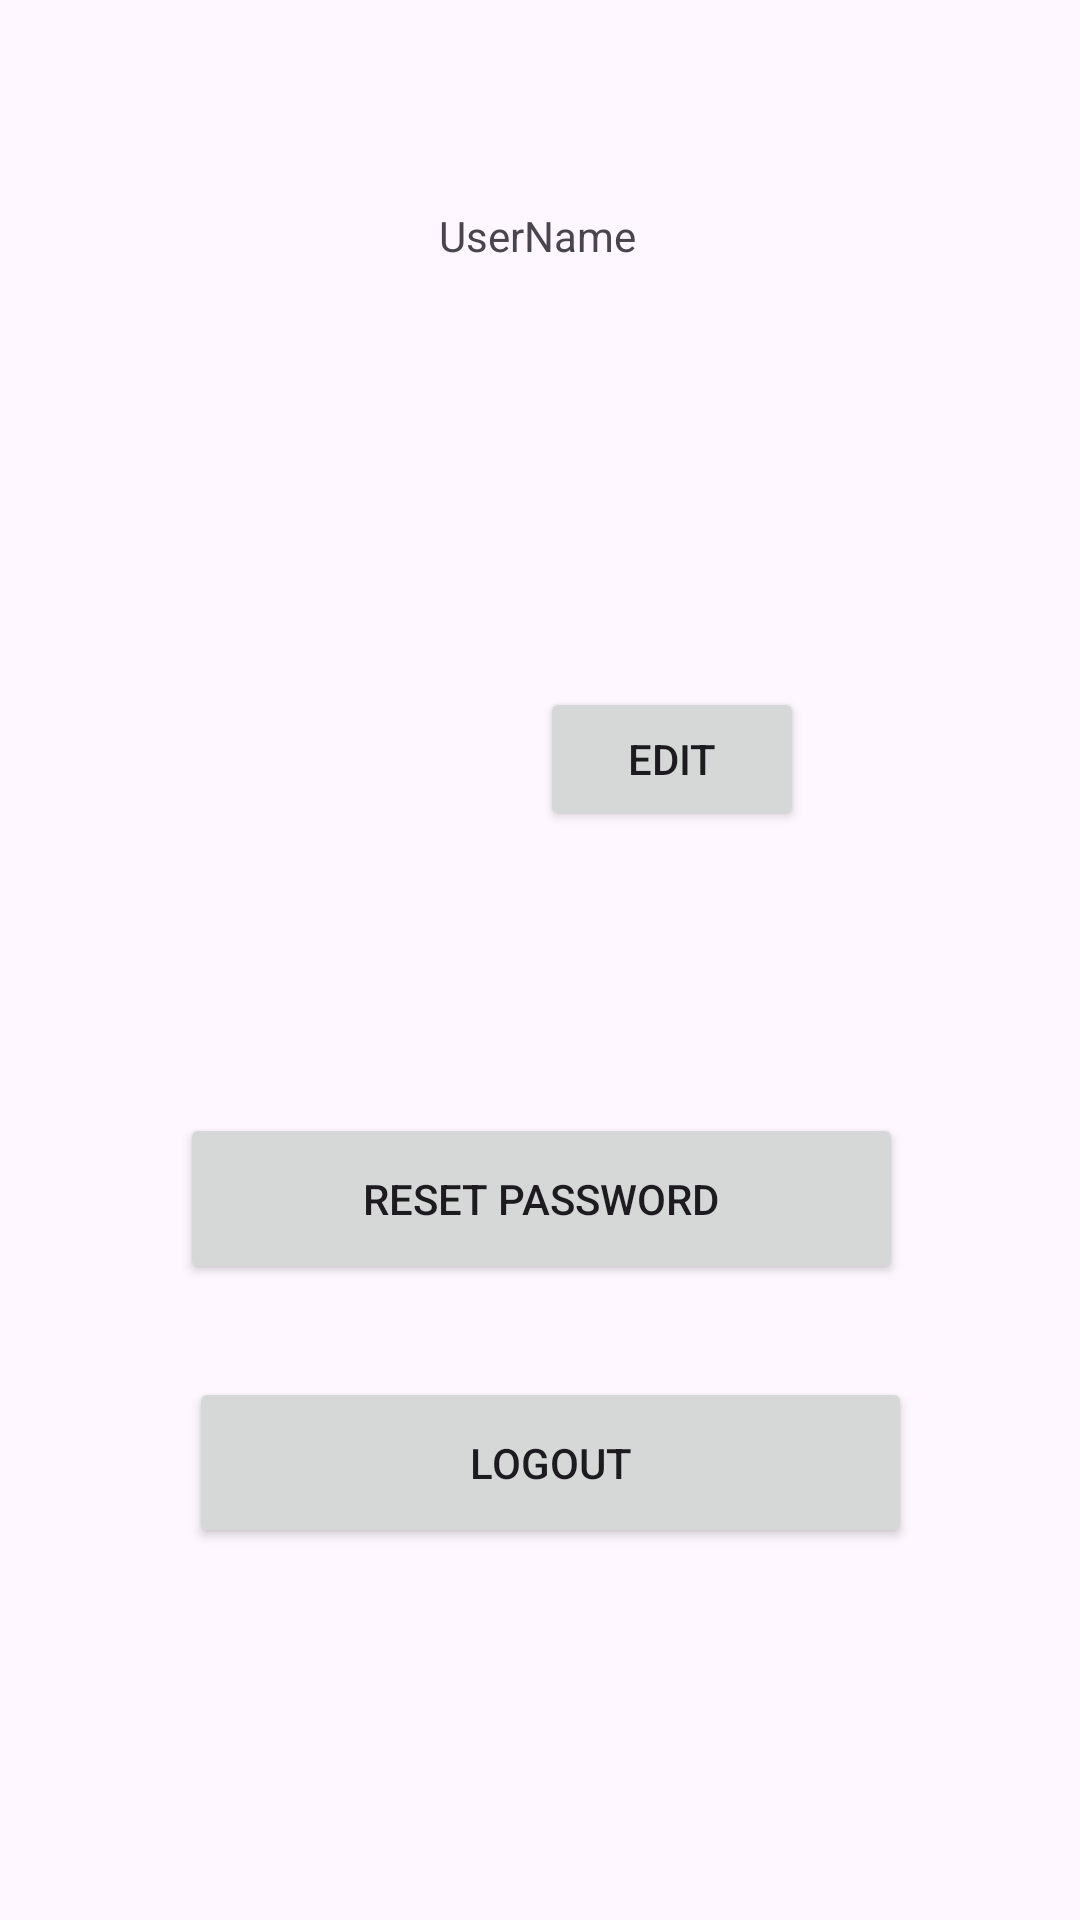

Here is an Android app screen rendered from its layout file. Give the layout XML and the strings, colors and styles it references.
<!-- AndroidManifest.xml: application theme Theme.GoldDigger -->
<!-- res/layout/activity_profle.xml -->
<?xml version="1.0" encoding="utf-8"?>
<androidx.constraintlayout.widget.ConstraintLayout xmlns:android="http://schemas.android.com/apk/res/android"
    xmlns:app="http://schemas.android.com/apk/res-auto"
    xmlns:tools="http://schemas.android.com/tools"
    android:layout_width="match_parent"
    android:layout_height="match_parent">

    <TextView
        android:id="@+id/tvUsername"
        android:layout_width="wrap_content"
        android:layout_height="wrap_content"
        android:layout_marginStart="172dp"
        android:layout_marginTop="69dp"
        android:layout_marginEnd="173dp"
        android:text="UserName"
        app:layout_constraintEnd_toEndOf="parent"
        app:layout_constraintHorizontal_bias="0.513"
        app:layout_constraintStart_toStartOf="parent"
        app:layout_constraintTop_toTopOf="parent" />

    <Button
        android:id="@+id/btnEditProfile"
        android:layout_width="wrap_content"
        android:layout_height="wrap_content"
        android:layout_marginStart="180dp"
        android:layout_marginTop="67dp"
        android:layout_marginEnd="180dp"
        android:text="Edit"
        app:layout_constraintEnd_toEndOf="parent"
        app:layout_constraintHorizontal_bias="0.0"
        app:layout_constraintStart_toStartOf="parent"
        app:layout_constraintTop_toBottomOf="@+id/tvEmail" />

    <Button
        android:id="@+id/btnResetPassword"
        android:layout_width="241dp"
        android:layout_height="57dp"
        android:layout_marginStart="104dp"
        android:layout_marginTop="94dp"
        android:layout_marginEnd="103dp"
        android:text="Reset Password"
        app:layout_constraintEnd_toEndOf="parent"
        app:layout_constraintStart_toStartOf="parent"
        app:layout_constraintTop_toBottomOf="@+id/btnEditProfile" />

    <Button
        android:id="@+id/btnLogout"
        android:layout_width="241dp"
        android:layout_height="57dp"
        android:layout_marginStart="107dp"
        android:layout_marginTop="31dp"
        android:layout_marginEnd="100dp"
        android:text="Logout"
        app:layout_constraintEnd_toEndOf="parent"
        app:layout_constraintStart_toStartOf="parent"
        app:layout_constraintTop_toBottomOf="@+id/btnResetPassword" />

    <TextView
        android:id="@+id/tvEmail"
        android:layout_width="wrap_content"
        android:layout_height="wrap_content"
        android:layout_marginStart="207dp"
        android:layout_marginTop="55dp"
        android:layout_marginEnd="206dp"
        android:text="Email"
        app:layout_constraintEnd_toEndOf="parent"
        app:layout_constraintStart_toStartOf="parent"
        app:layout_constraintTop_toBottomOf="@+id/tvUsername" />
</androidx.constraintlayout.widget.ConstraintLayout>
<!-- resources referenced by this layout -->
<resources>
  <style name="Theme.GoldDigger" parent="Base.Theme.GoldDigger" />
  <style name="Base.Theme.GoldDigger" parent="Theme.Material3.DayNight.NoActionBar">
          
          
      </style>
</resources>
